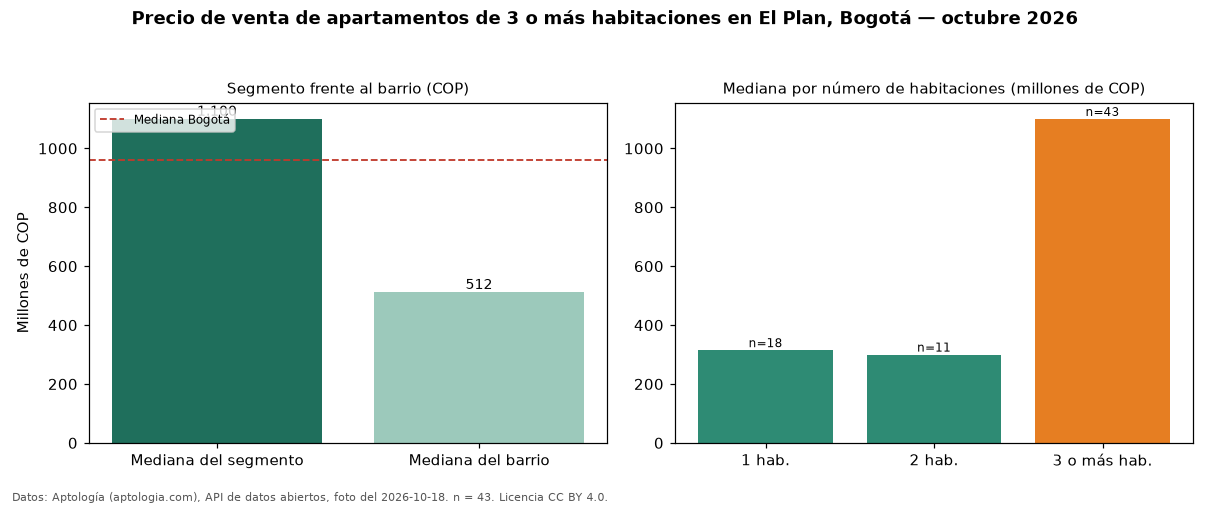

Data behind this chart, as committed beside it:
seccion, metrica, valor_cop, n
precio, mediana, 1100000000, 43
habitaciones, 1, 315000000, 18
habitaciones, 2, 300000000, 11
habitaciones, 3+, 1100000000, 43
barrio, mediana_barrio_todos_los_tamanos, 511500000, 72
ciudad, mediana_ciudad, 960000000, 
fuente, fecha_foto, 2026-10-18, 
fuente, atribucion, https://www.aptologia.com/venta/bogota/e…, 
